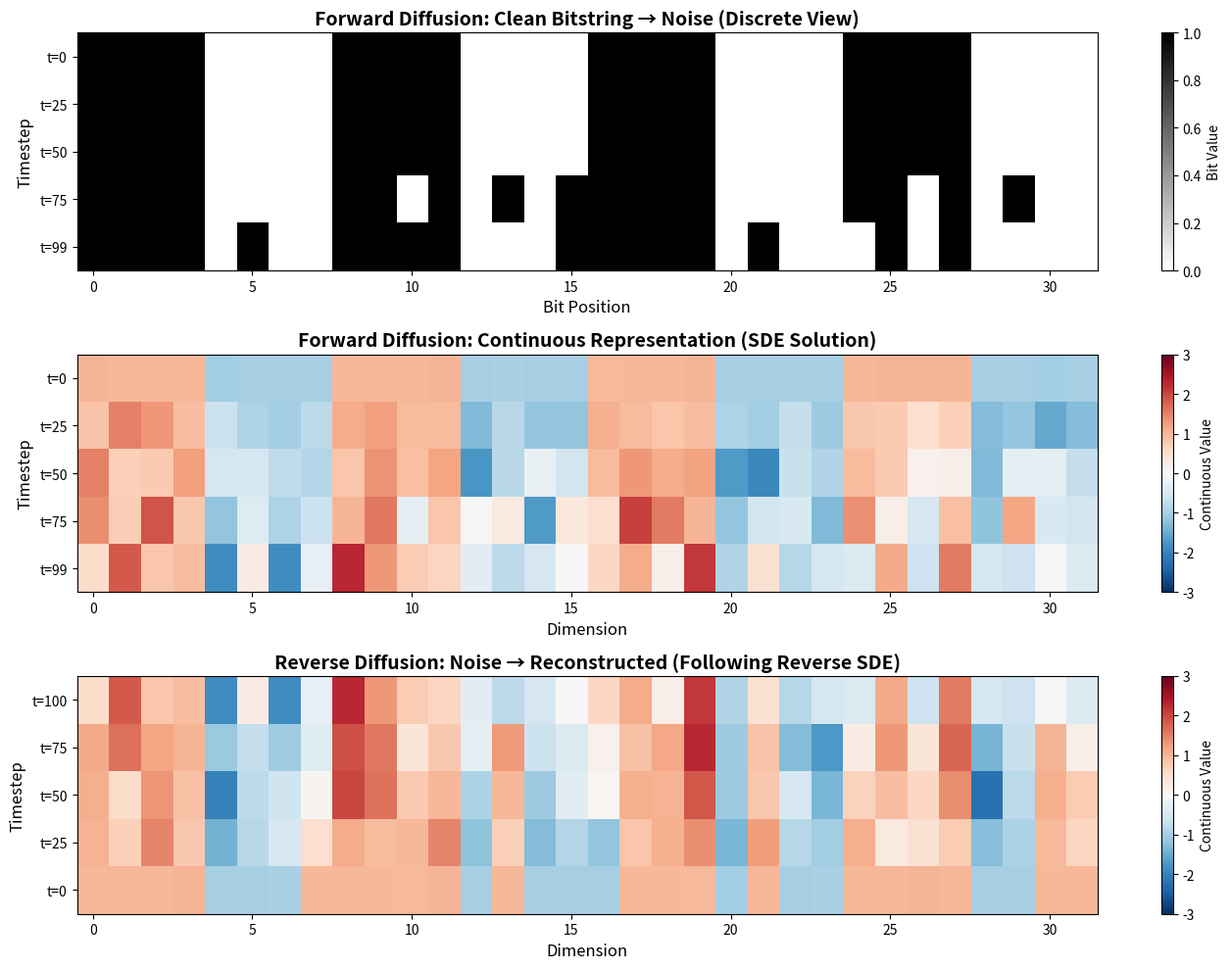

Write the Python code that produced this figure.
"""
Flatland Diffusion Model
========================

A simple diffusion model for fixed-length bitstrings, inspired by the novel "Flatland"
where images are represented as bitstrings (1D sequences).

This implementation demonstrates:
1. Forward diffusion process (adding Gaussian noise)
2. Reverse diffusion process (denoising)
3. Connections to Stochastic Differential Equations (SDEs)

Mathematical Background:
-----------------------
The forward diffusion process follows an SDE (Ito form):
    dx_t = -½β(t)x_t dt + √β(t) dW_t

Where:
- x_t: data at time t
- β(t): noise schedule (variance schedule)
- W_t: Wiener process (Brownian motion)
- dt: infinitesimal time increment
- dW_t: infinitesimal Brownian increment

The reverse process (denoising) follows the reverse-time SDE:
    dx_t = [-½β(t)x_t - β(t)∇_x log p_t(x)] dt + √β(t) dW̃_t

Where ∇_x log p_t(x) is the score function (learned by neural networks in practice).
"""

import numpy as np
import matplotlib.pyplot as plt
from typing import Tuple, Optional


class FlatlandDiffusionModel:
    """
    Diffusion model for fixed-length bitstrings.

    Bitstrings are mapped to continuous space {0,1} -> {-1,+1} before diffusion.
    This allows us to apply Gaussian noise while maintaining a meaningful representation.
    """

    def __init__(self, bitstring_length: int, num_timesteps: int = 100):
        """
        Initialize the Flatland diffusion model.

        Args:
            bitstring_length: Length of the bitstrings (dimension of Flatland images)
            num_timesteps: Number of diffusion steps (discretization of continuous time)
        """
        self.d = bitstring_length  # Dimension (length of bitstring)
        self.T = num_timesteps     # Number of timesteps

        # Define noise schedule β(t)
        # This is β(t) from the SDE: controls how quickly noise is added
        # Linear schedule from β_start to β_end
        self.beta = np.linspace(0.0001, 0.02, num_timesteps)

        # Precompute useful quantities for efficient sampling
        # α_t = 1 - β_t (used in discrete-time formulation)
        self.alpha = 1.0 - self.beta

        # ᾱ_t = ∏_{s=1}^t α_s (cumulative product)
        # This allows us to sample x_t directly from x_0 without iterating
        # Derived from solving the SDE analytically
        self.alpha_bar = np.cumprod(self.alpha)

        # For the reverse process
        self.alpha_bar_prev = np.concatenate([[1.0], self.alpha_bar[:-1]])

    def bitstring_to_continuous(self, bitstring: np.ndarray) -> np.ndarray:
        """
        Convert bitstring {0,1}^d to continuous representation {-1,+1}^d.

        This mapping: 0 -> -1, 1 -> +1 is chosen because:
        - It's symmetric around 0 (good for Gaussian noise)
        - Easy to threshold back: sign(x) -> {-1,+1} -> {0,1}
        """
        return 2.0 * bitstring - 1.0

    def continuous_to_bitstring(self, continuous: np.ndarray) -> np.ndarray:
        """
        Convert continuous representation back to bitstring.
        Uses thresholding at 0: negative -> 0, positive -> 1
        """
        return (continuous > 0).astype(int)

    def forward_diffusion_step(self, x: np.ndarray, t: int) -> Tuple[np.ndarray, np.ndarray]:
        """
        Single step of forward diffusion process.

        Implements the discrete-time version of the SDE:
            x_t = √(1-β_t) * x_{t-1} + √β_t * ε

        where ε ~ N(0, I) is Gaussian noise.

        This comes from the Euler-Maruyama discretization of the SDE:
            dx = -½β(t)x dt + √β(t) dW

        Args:
            x: Current state (continuous representation)
            t: Timestep index

        Returns:
            (noisy_x, noise): The noised data and the noise that was added
        """
        # Sample Gaussian noise: dW in the SDE formulation
        noise = np.random.randn(*x.shape)

        # Discrete approximation of the SDE
        # √α_t corresponds to exp(-½β_t dt) ≈ 1 - ½β_t in continuous time
        sqrt_alpha = np.sqrt(self.alpha[t])
        sqrt_one_minus_alpha = np.sqrt(1.0 - self.alpha[t])

        # x_t = √α_t * x_{t-1} + √(1-α_t) * ε
        noisy_x = sqrt_alpha * x + sqrt_one_minus_alpha * noise

        return noisy_x, noise

    def forward_diffusion_direct(self, x_0: np.ndarray, t: int) -> Tuple[np.ndarray, np.ndarray]:
        """
        Direct sampling of x_t from x_0 (without iterating through all steps).

        This is the closed-form solution to the SDE:
            x_t = √ᾱ_t * x_0 + √(1-ᾱ_t) * ε

        where ᾱ_t = ∏_{s=1}^t α_s

        This comes from the Ornstein-Uhlenbeck process solution, where
        the forward SDE has an analytical solution.

        Args:
            x_0: Original clean data
            t: Target timestep

        Returns:
            (x_t, noise): Data at timestep t and the total noise added
        """
        # Sample noise from standard Gaussian
        noise = np.random.randn(*x_0.shape)

        # Analytical solution to the forward SDE
        sqrt_alpha_bar = np.sqrt(self.alpha_bar[t])
        sqrt_one_minus_alpha_bar = np.sqrt(1.0 - self.alpha_bar[t])

        # Apply the closed-form transformation
        x_t = sqrt_alpha_bar * x_0 + sqrt_one_minus_alpha_bar * noise

        return x_t, noise

    def reverse_diffusion_step(self, x_t: np.ndarray, t: int,
                               score_fn: Optional[callable] = None) -> np.ndarray:
        """
        Single step of reverse diffusion (denoising).

        Implements the reverse-time SDE:
            dx = [½β(t)x + β(t)∇_x log p_t(x)] dt + √β(t) dW̃

        In practice, neural networks learn the score ∇_x log p_t(x) or equivalently
        the noise ε. Here we use a simple approximation for demonstration.

        Args:
            x_t: Current noisy state at timestep t
            t: Current timestep
            score_fn: Optional function to estimate the score/noise

        Returns:
            x_{t-1}: Less noisy state at timestep t-1
        """
        if t == 0:
            return x_t

        # Get variance schedule values
        beta_t = self.beta[t]
        alpha_t = self.alpha[t]
        alpha_bar_t = self.alpha_bar[t]
        alpha_bar_prev = self.alpha_bar_prev[t]

        # Simple denoising: assume data was originally near {-1, +1}
        # In real diffusion models, this would be a learned neural network
        if score_fn is None:
            # Naive approach: project towards nearest valid point
            predicted_x0 = np.clip(x_t / np.sqrt(alpha_bar_t), -1.5, 1.5)
            predicted_x0 = np.sign(predicted_x0)  # Force towards {-1, +1}
        else:
            predicted_x0 = score_fn(x_t, t)

        # Compute mean of reverse distribution
        # This follows from the reverse SDE formula
        # μ_θ(x_t, t) = 1/√α_t * (x_t - β_t/√(1-ᾱ_t) * ε_θ(x_t, t))
        coef1 = (1.0 - alpha_bar_prev) / (1.0 - alpha_bar_t)
        mean = np.sqrt(alpha_bar_prev) * beta_t / (1.0 - alpha_bar_t) * predicted_x0
        mean += np.sqrt(alpha_t) * (1.0 - alpha_bar_prev) / (1.0 - alpha_bar_t) * x_t

        # Add noise (except at final step)
        # This is the √β(t) dW̃ term in the reverse SDE
        variance = beta_t * (1.0 - alpha_bar_prev) / (1.0 - alpha_bar_t)

        if t > 0:
            noise = np.random.randn(*x_t.shape)
            x_prev = mean + np.sqrt(variance) * noise
        else:
            x_prev = mean

        return x_prev

    def sample(self, batch_size: int = 1,
               score_fn: Optional[callable] = None) -> np.ndarray:
        """
        Generate new bitstrings by sampling from the reverse diffusion process.

        Process:
        1. Start from pure Gaussian noise (t=T)
        2. Iteratively denoise following the reverse SDE
        3. Convert final continuous values to bitstrings

        Args:
            batch_size: Number of samples to generate
            score_fn: Optional learned score function

        Returns:
            Generated bitstrings
        """
        # Start from pure noise: x_T ~ N(0, I)
        # This is the stationary distribution of the forward SDE
        x = np.random.randn(batch_size, self.d)

        # Reverse diffusion: iterate backwards through time
        for t in reversed(range(self.T)):
            x = self.reverse_diffusion_step(x, t, score_fn)

        # Convert continuous representation back to bitstrings
        bitstrings = self.continuous_to_bitstring(x)

        return bitstrings

    def demonstrate_forward_process(self, bitstring: np.ndarray,
                                   timesteps_to_show: list = None) -> dict:
        """
        Visualize the forward diffusion process on a single bitstring.

        Args:
            bitstring: Input bitstring to diffuse
            timesteps_to_show: Specific timesteps to capture

        Returns:
            Dictionary containing the diffusion trajectory
        """
        if timesteps_to_show is None:
            timesteps_to_show = [0, self.T//4, self.T//2, 3*self.T//4, self.T-1]

        # Convert to continuous representation
        x_0 = self.bitstring_to_continuous(bitstring)

        trajectory = {'timesteps': [], 'continuous': [], 'bitstrings': []}

        for t in timesteps_to_show:
            x_t, noise = self.forward_diffusion_direct(x_0, t)

            trajectory['timesteps'].append(t)
            trajectory['continuous'].append(x_t.copy())
            trajectory['bitstrings'].append(self.continuous_to_bitstring(x_t))

        return trajectory


def visualize_diffusion_process(model: FlatlandDiffusionModel,
                                bitstring: np.ndarray,
                                save_path: str = 'flatland_diffusion_demo.png'):
    """
    Create a visualization of the diffusion process.

    Shows:
    1. Forward process: clean bitstring -> noise
    2. Reverse process: noise -> reconstructed bitstring
    3. Continuous representation evolution
    """
    print("Visualizing diffusion process...")

    # Forward process
    forward_traj = model.demonstrate_forward_process(bitstring)

    # Reverse process (sampling)
    # Start from the final noisy state
    x_T = forward_traj['continuous'][-1]
    reverse_trajectory = [x_T.copy()]

    for t in reversed(range(model.T)):
        x_t = model.reverse_diffusion_step(reverse_trajectory[-1], t)
        reverse_trajectory.append(x_t.copy())

    # Create visualization
    fig, axes = plt.subplots(3, 1, figsize=(14, 10))

    # Plot 1: Forward process - bitstrings
    ax = axes[0]
    forward_bits = np.array([forward_traj['bitstrings'][i]
                            for i in range(len(forward_traj['timesteps']))])
    im1 = ax.imshow(forward_bits, cmap='binary', aspect='auto', interpolation='nearest')
    ax.set_ylabel('Timestep', fontsize=12)
    ax.set_xlabel('Bit Position', fontsize=12)
    ax.set_title('Forward Diffusion: Clean Bitstring → Noise (Discrete View)',
                 fontsize=14, fontweight='bold')
    timestep_labels = [f"t={t}" for t in forward_traj['timesteps']]
    ax.set_yticks(range(len(timestep_labels)))
    ax.set_yticklabels(timestep_labels)
    plt.colorbar(im1, ax=ax, label='Bit Value')

    # Plot 2: Forward process - continuous representation
    ax = axes[1]
    forward_cont = np.array([forward_traj['continuous'][i]
                            for i in range(len(forward_traj['timesteps']))])
    im2 = ax.imshow(forward_cont, cmap='RdBu_r', aspect='auto',
                    interpolation='nearest', vmin=-3, vmax=3)
    ax.set_ylabel('Timestep', fontsize=12)
    ax.set_xlabel('Dimension', fontsize=12)
    ax.set_title('Forward Diffusion: Continuous Representation (SDE Solution)',
                 fontsize=14, fontweight='bold')
    ax.set_yticks(range(len(timestep_labels)))
    ax.set_yticklabels(timestep_labels)
    plt.colorbar(im2, ax=ax, label='Continuous Value')

    # Plot 3: Reverse process sampling
    ax = axes[2]
    # Show selected steps from reverse process
    n_steps = len(forward_traj['timesteps'])
    reverse_indices = np.linspace(0, len(reverse_trajectory)-1, n_steps).astype(int)
    reverse_show = np.array([reverse_trajectory[i] for i in reverse_indices])
    im3 = ax.imshow(reverse_show, cmap='RdBu_r', aspect='auto',
                    interpolation='nearest', vmin=-3, vmax=3)
    ax.set_ylabel('Timestep', fontsize=12)
    ax.set_xlabel('Dimension', fontsize=12)
    ax.set_title('Reverse Diffusion: Noise → Reconstructed (Following Reverse SDE)',
                 fontsize=14, fontweight='bold')
    reverse_labels = [f"t={model.T - i*model.T//(n_steps-1)}" for i in range(n_steps)]
    ax.set_yticks(range(len(reverse_labels)))
    ax.set_yticklabels(reverse_labels)
    plt.colorbar(im3, ax=ax, label='Continuous Value')

    plt.tight_layout()
    plt.savefig(save_path, dpi=150, bbox_inches='tight')
    print(f"Visualization saved to: {save_path}")

    return fig


def main():
    """
    Demonstration of the Flatland Diffusion Model.
    """
    print("="*70)
    print("FLATLAND DIFFUSION MODEL DEMONSTRATION")
    print("="*70)
    print()

    # Create a sample bitstring (a simple pattern)
    # In Flatland, this could represent a 1D "image"
    bitstring_length = 32

    # Create an interesting pattern: alternating blocks
    pattern = np.array([1,1,1,1,0,0,0,0] * 4, dtype=int)

    print(f"Original Flatland Image (bitstring of length {bitstring_length}):")
    print(f"  {''.join(map(str, pattern))}")
    print()

    # Initialize the diffusion model
    num_timesteps = 100
    model = FlatlandDiffusionModel(bitstring_length, num_timesteps)

    print(f"Diffusion Model Parameters:")
    print(f"  - Bitstring length (dimension): {bitstring_length}")
    print(f"  - Number of timesteps: {num_timesteps}")
    print(f"  - Beta schedule: linear from {model.beta[0]:.4f} to {model.beta[-1]:.4f}")
    print()

    # Demonstrate forward diffusion
    print("-"*70)
    print("FORWARD DIFFUSION PROCESS (Adding Gaussian Noise)")
    print("-"*70)
    print()

    trajectory = model.demonstrate_forward_process(pattern)

    for i, t in enumerate(trajectory['timesteps']):
        bits = trajectory['bitstrings'][i]
        cont = trajectory['continuous'][i]
        print(f"Timestep t={t:3d}:")
        print(f"  Bitstring:  {''.join(map(str, bits))}")
        print(f"  Continuous: mean={cont.mean():6.3f}, std={cont.std():6.3f}")
        print()

    # Demonstrate reverse diffusion (sampling)
    print("-"*70)
    print("REVERSE DIFFUSION PROCESS (Removing Noise / Sampling)")
    print("-"*70)
    print()

    num_samples = 5
    samples = model.sample(batch_size=num_samples)

    print(f"Generated {num_samples} new Flatland images:")
    for i, sample in enumerate(samples):
        print(f"  Sample {i+1}: {''.join(map(str, sample))}")
    print()

    # Compute Hamming distance to original pattern
    print("Hamming distances from original pattern:")
    for i, sample in enumerate(samples):
        distance = np.sum(sample != pattern)
        print(f"  Sample {i+1}: {distance}/{bitstring_length} bits different")
    print()

    # Create visualization
    print("-"*70)
    print("Creating visualization...")
    visualize_diffusion_process(model, pattern)

    print()
    print("="*70)
    print("SDE Connection Summary:")
    print("="*70)
    print("""
The diffusion model implements discretized versions of SDEs:

1. FORWARD SDE (continuous time):
   dx_t = -½β(t)x_t dt + √β(t) dW_t

   Discretized: x_t = √α_t * x_{t-1} + √(1-α_t) * ε

2. REVERSE SDE (continuous time):
   dx_t = [½β(t)x_t + β(t)∇_x log p_t(x)] dt + √β(t) dW̃_t

   The score function ∇_x log p_t(x) guides denoising.

3. The α and ᾱ terms come from solving the forward SDE analytically,
   allowing direct sampling at any timestep t without iteration.

4. The noise schedule β(t) controls the diffusion rate - how quickly
   information is destroyed (forward) or reconstructed (reverse).
""")

    print("Demonstration complete!")


if __name__ == "__main__":
    main()
